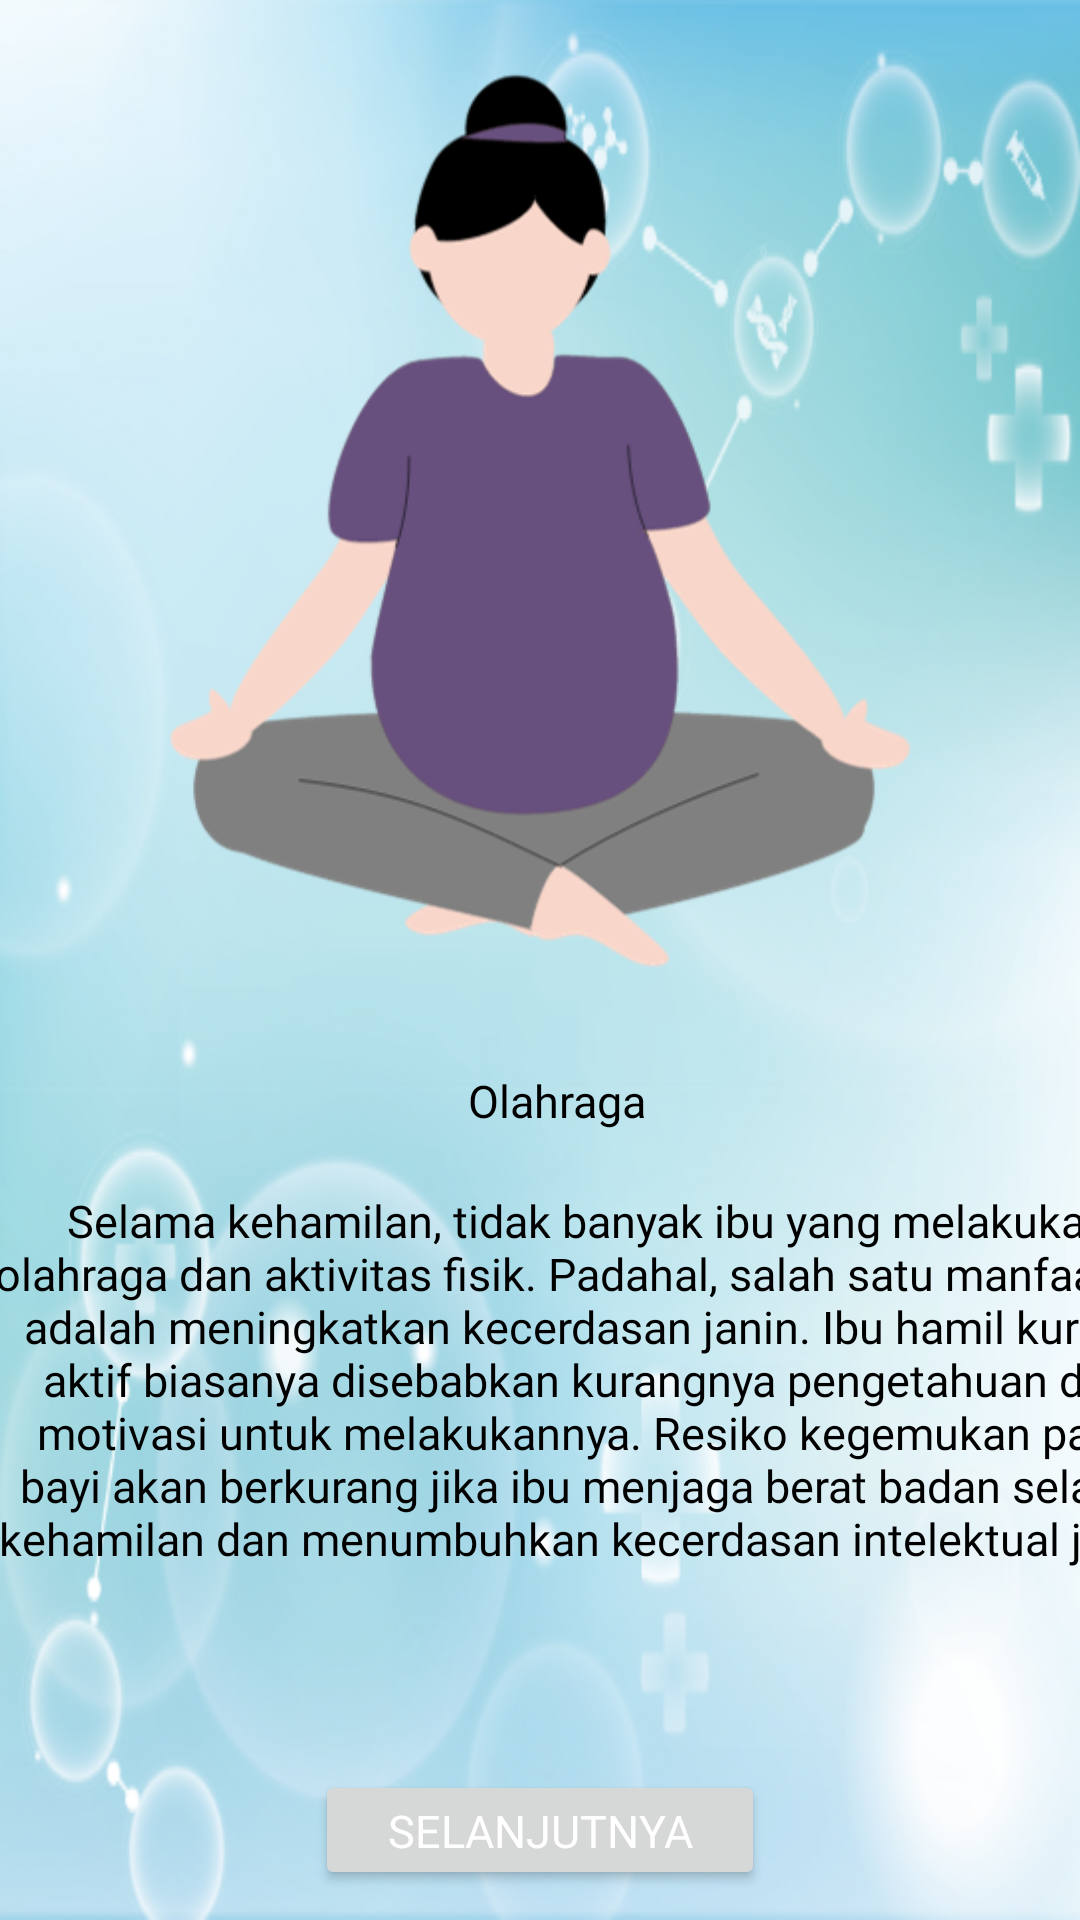

Produce the Android XML layout that renders to this screen, including the resource entries it uses.
<!-- AndroidManifest.xml: application theme Theme.PosyanduEdu -->
<!-- res/layout/activity_olahraga.xml -->
<?xml version="1.0" encoding="utf-8"?>
<RelativeLayout xmlns:android="http://schemas.android.com/apk/res/android"
    xmlns:app="http://schemas.android.com/apk/res-auto"
    xmlns:tools="http://schemas.android.com/tools"
    android:layout_width="match_parent"
    android:background="@drawable/background"
    android:layout_height="match_parent">

    <ImageView
        android:id="@+id/R_tidur"
        android:layout_width="match_parent"
        android:layout_height="330dp"
        android:layout_alignParentLeft="true"
        android:layout_alignParentTop="true"
        android:layout_marginTop="18dp"
        android:src="@drawable/olahraga" />
    <LinearLayout
        android:layout_width="wrap_content"
        android:layout_height="wrap_content">
        <TextView
            android:id="@+id/R_txt_1"
            android:layout_width="wrap_content"
            android:layout_height="wrap_content"
            android:fontFamily="@font/poppinssemibold"
            android:text="Olahraga"
            android:layout_marginLeft="156sp"
            android:layout_marginTop="320sp"
            android:gravity="center_vertical|center_horizontal"
            android:textColor="@color/black"
            android:textSize="15sp" />

        <TextView
            android:id="@+id/R_txt_2"
            android:layout_width="400sp"
            android:layout_height="200sp"
            android:layout_below="@id/R_tidur"
            android:layout_marginLeft="-220sp"
            android:layout_marginTop="360dp"
            android:gravity="center_vertical|center_horizontal"
            android:fontFamily="@font/poppinsmedium"
            android:text="Selama kehamilan, tidak banyak ibu yang melakukan olahraga dan aktivitas fisik. Padahal, salah satu manfaatnya adalah meningkatkan kecerdasan janin. Ibu hamil kurang aktif biasanya disebabkan kurangnya pengetahuan dan motivasi untuk melakukannya. Resiko kegemukan pada bayi akan berkurang jika ibu menjaga berat badan selama kehamilan dan menumbuhkan kecerdasan intelektual janin."
            android:textColor="@color/black"
            android:textSize="15sp" />

    </LinearLayout>
    <Button
        android:layout_width="150dp"
        android:layout_height="40dp"
        android:id="@+id/btn_kolahraga"
        android:layout_centerHorizontal="true"
        android:layout_marginTop="590dp"
        android:fontFamily="@font/poppinsbold"
        android:text="selanjutnya"
        android:textColor="@color/white"
        android:textSize="15dp" />
    <Button
        android:layout_width="150dp"
        android:layout_height="40dp"
        android:id="@+id/btn_nextolahraga"
        android:layout_centerHorizontal="true"
        android:layout_marginTop="640dp"
        android:fontFamily="@font/poppinsbold"
        android:text="kembali"
        android:textColor="@color/white"
        android:textSize="15dp" />



</RelativeLayout>
<!-- resources referenced by this layout -->
<resources>
  <color name="black">#000000</color>
  <color name="white">#FFFFFF</color>
  <!-- drawable background: png bitmap (drawable, 192214 bytes) -->
  <!-- drawable olahraga: png bitmap (drawable, 40756 bytes) -->
  <style name="Theme.PosyanduEdu" parent="Base.Theme.PosyanduEdu" />
  <style name="Base.Theme.PosyanduEdu" parent="Theme.Material3.DayNight.NoActionBar">
          
          
      </style>
</resources>
